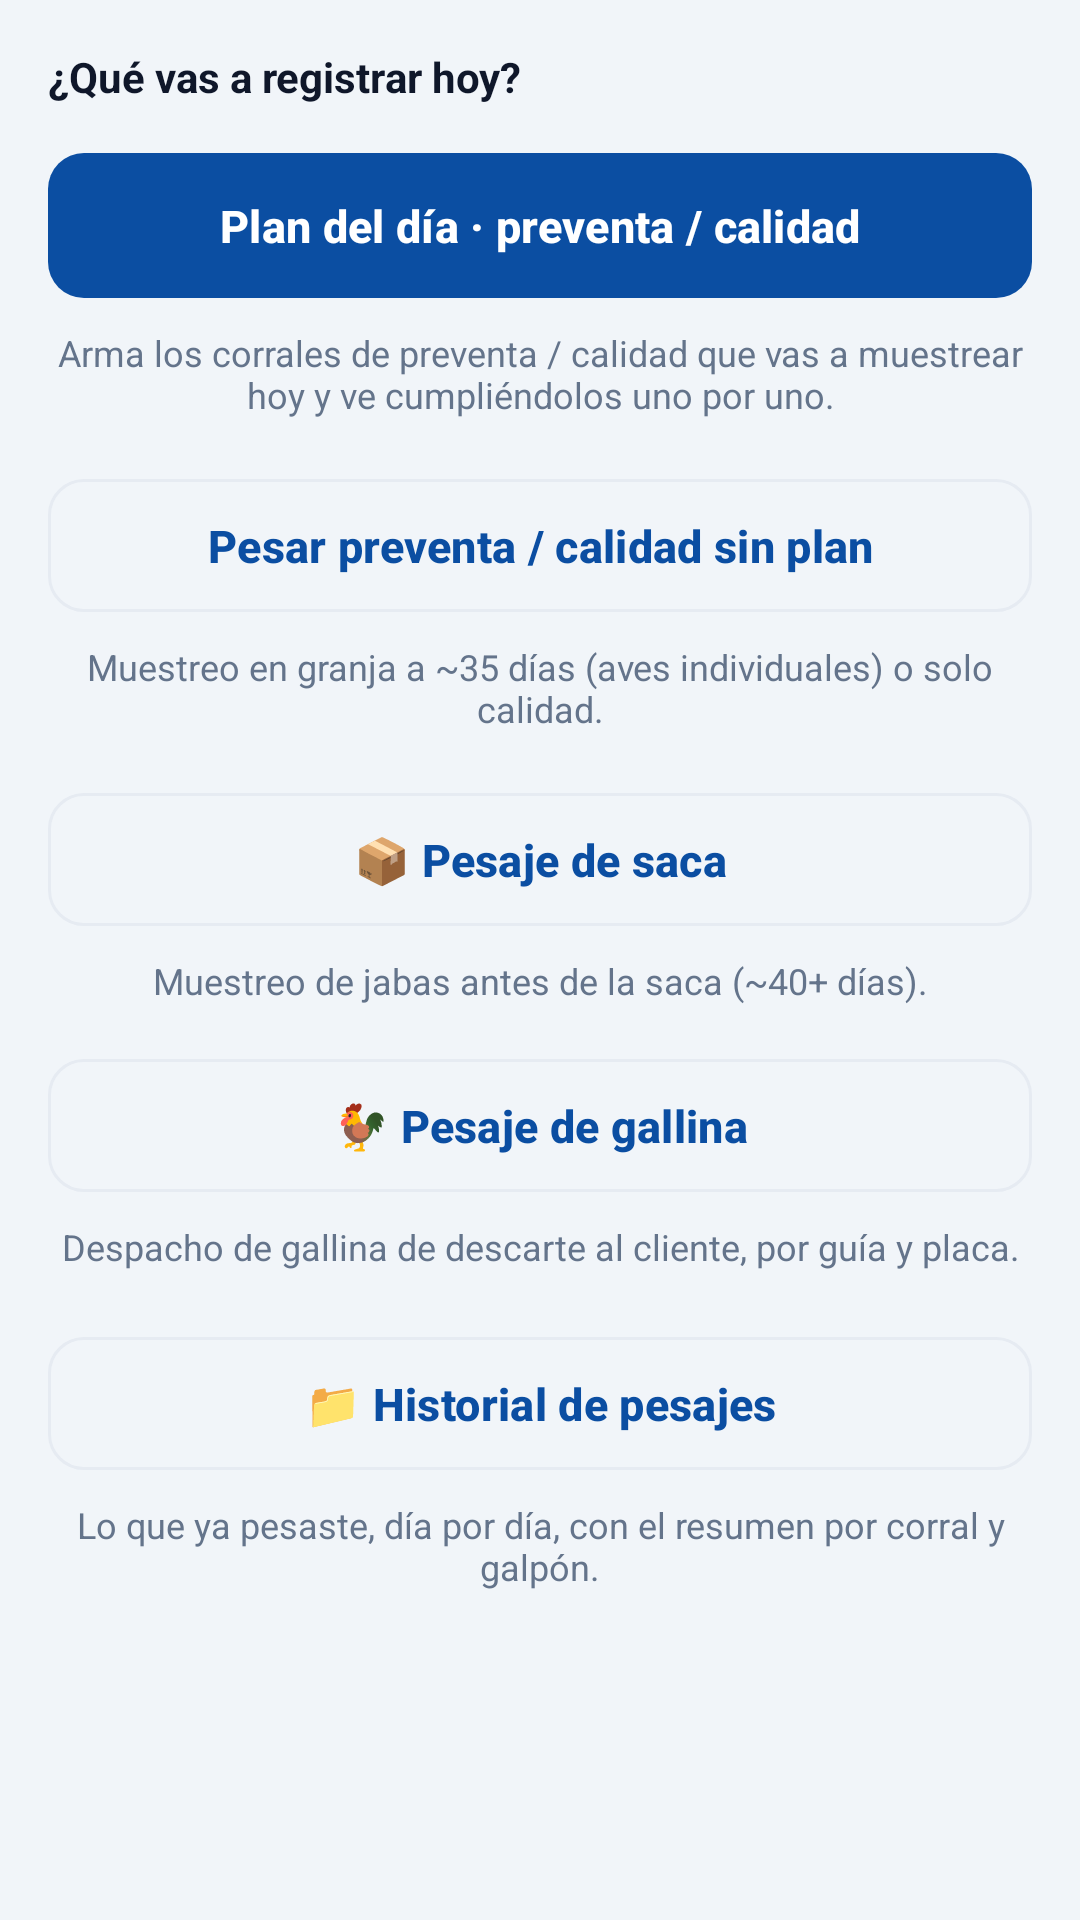

Here is an Android app screen rendered from its layout file. Give the layout XML and the strings, colors and styles it references.
<!-- AndroidManifest.xml: application theme Theme.BasculaRangerTest -->
<!-- res/layout/fragment_home.xml -->
<?xml version="1.0" encoding="utf-8"?>
<ScrollView xmlns:android="http://schemas.android.com/apk/res/android"
    android:layout_width="match_parent"
    android:layout_height="match_parent"
    android:background="@color/sf_bg"
    android:fillViewport="true">

    <LinearLayout
        android:layout_width="match_parent"
        android:layout_height="wrap_content"
        android:orientation="vertical"
        android:padding="16dp">

        <TextView
            style="@style/SfSectionTitle"
            android:layout_width="wrap_content"
            android:layout_height="wrap_content"
            android:text="@string/title_home" />

        <com.google.android.material.button.MaterialButton
            android:id="@+id/buttonPlan"
            style="@style/SfButtonPrimary"
            android:layout_width="match_parent"
            android:layout_height="wrap_content"
            android:text="@string/home_plan" />

        <TextView
            android:id="@+id/textPlanResumen"
            style="@style/SfMuted"
            android:layout_width="match_parent"
            android:layout_height="wrap_content"
            android:gravity="center"
            android:layout_marginTop="6dp"
            android:layout_marginBottom="16dp"
            android:text="@string/home_plan_desc" />

        
        <com.google.android.material.button.MaterialButton
            android:id="@+id/buttonPreventa"
            style="@style/SfButtonGhost"
            android:layout_width="match_parent"
            android:layout_height="wrap_content"
            android:text="@string/home_preventa_sin_plan" />

        <TextView
            style="@style/SfMuted"
            android:layout_width="match_parent"
            android:layout_height="wrap_content"
            android:gravity="center"
            android:layout_marginTop="6dp"
            android:layout_marginBottom="16dp"
            android:text="@string/home_preventa_desc" />

        <com.google.android.material.button.MaterialButton
            android:id="@+id/buttonSaca"
            style="@style/SfButtonGhost"
            android:layout_width="match_parent"
            android:layout_height="wrap_content"
            android:text="@string/home_saca" />

        <TextView
            style="@style/SfMuted"
            android:layout_width="match_parent"
            android:layout_height="wrap_content"
            android:gravity="center"
            android:layout_marginTop="6dp"
            android:text="@string/home_saca_desc" />

        <com.google.android.material.button.MaterialButton
            android:id="@+id/buttonGallina"
            style="@style/SfButtonGhost"
            android:layout_width="match_parent"
            android:layout_height="wrap_content"
            android:layout_marginTop="14dp"
            android:text="@string/home_gallina" />

        <TextView
            style="@style/SfMuted"
            android:layout_width="match_parent"
            android:layout_height="wrap_content"
            android:gravity="center"
            android:layout_marginTop="6dp"
            android:text="@string/home_gallina_desc" />

        
        <com.google.android.material.button.MaterialButton
            android:id="@+id/buttonHistorial"
            style="@style/SfButtonGhost"
            android:layout_width="match_parent"
            android:layout_height="wrap_content"
            android:layout_marginTop="18dp"
            android:text="@string/home_historial" />

        <TextView
            style="@style/SfMuted"
            android:layout_width="match_parent"
            android:layout_height="wrap_content"
            android:gravity="center"
            android:layout_marginTop="6dp"
            android:text="@string/home_historial_desc" />

        <TextView
            android:id="@+id/textSacaPendientes"
            android:layout_width="match_parent"
            android:layout_height="wrap_content"
            android:gravity="center"
            android:layout_marginTop="18dp"
            android:textSize="12sp"
            android:textStyle="bold"
            android:textColor="@color/sf_amber"
            android:visibility="gone" />
    </LinearLayout>
</ScrollView>
<!-- resources referenced by this layout -->
<resources>
  <color name="sf_amber">#B45309</color>
  <color name="sf_bg">#F1F5F9</color>
  <string name="home_gallina">🐓 Pesaje de gallina</string>
  <string name="home_gallina_desc">Despacho de gallina de descarte al cliente, por guía y placa.</string>
  <string name="home_historial">📁 Historial de pesajes</string>
  <string name="home_historial_desc">Lo que ya pesaste, día por día, con el resumen por corral y galpón.</string>
  <string name="home_plan">Plan del día · preventa / calidad</string>
  <string name="home_plan_desc">Arma los corrales de preventa / calidad que vas a muestrear hoy y ve cumpliéndolos uno por uno.</string>
  <string name="home_preventa_desc">Muestreo en granja a ~35 días (aves individuales) o solo calidad.</string>
  <string name="home_preventa_sin_plan">Pesar preventa / calidad sin plan</string>
  <string name="home_saca">📦 Pesaje de saca</string>
  <string name="home_saca_desc">Muestreo de jabas antes de la saca (~40+ días).</string>
  <string name="title_home">¿Qué vas a registrar hoy?</string>
  <style name="SfButtonGhost" parent="Widget.Material3.Button.OutlinedButton">
          <item name="android:textSize">15sp</item>
          <item name="android:textStyle">bold</item>
          <item name="android:paddingTop">12dp</item>
          <item name="android:paddingBottom">12dp</item>
          <item name="android:textColor">@color/sf_blue</item>
          <item name="strokeColor">@color/sf_line</item>
          <item name="cornerRadius">12dp</item>
      </style>
  <style name="SfButtonPrimary" parent="Widget.Material3.Button">
          <item name="android:textSize">15sp</item>
          <item name="android:textStyle">bold</item>
          <item name="android:paddingTop">14dp</item>
          <item name="android:paddingBottom">14dp</item>
          <item name="backgroundTint">@color/sf_blue</item>
          <item name="android:textColor">@color/sf_white</item>
          <item name="cornerRadius">12dp</item>
      </style>
  <style name="SfMuted">
          <item name="android:textSize">12sp</item>
          <item name="android:textColor">@color/sf_muted</item>
      </style>
  <style name="SfSectionTitle">
          <item name="android:textSize">14sp</item>
          <item name="android:textStyle">bold</item>
          <item name="android:textColor">@color/sf_ink</item>
          <item name="android:layout_marginBottom">12dp</item>
      </style>
  <style name="Theme.BasculaRangerTest" parent="Theme.Material3.DayNight.NoActionBar">
          <item name="colorPrimary">@color/sf_blue</item>
          <item name="colorOnPrimary">@color/sf_white</item>
          <item name="colorPrimaryContainer">@color/sf_blue_container</item>
          <item name="colorOnPrimaryContainer">@color/sf_blue_deep</item>
          <item name="colorSecondary">@color/sf_blue_deep</item>
          <item name="colorOnSecondary">@color/sf_white</item>
          <item name="colorSecondaryContainer">@color/sf_cyan</item>
          <item name="colorOnSecondaryContainer">@color/sf_blue_deep</item>
          <item name="colorError">@color/sf_red</item>
          <item name="android:statusBarColor">@color/sf_blue_deep</item>
          <item name="android:windowLightStatusBar" tools:targetApi="23">false</item>
      </style>
  <color name="sf_blue">#0B4EA2</color>
  <color name="sf_line">#E6EBF2</color>
  <color name="sf_white">#FFFFFF</color>
  <color name="sf_muted">#64748B</color>
  <color name="sf_ink">#0F172A</color>
  <color name="sf_blue_container">#E3ECF8</color>
  <color name="sf_blue_deep">#002F86</color>
  <color name="sf_cyan">#A6DCEA</color>
  <color name="sf_red">#E2231A</color>
</resources>
